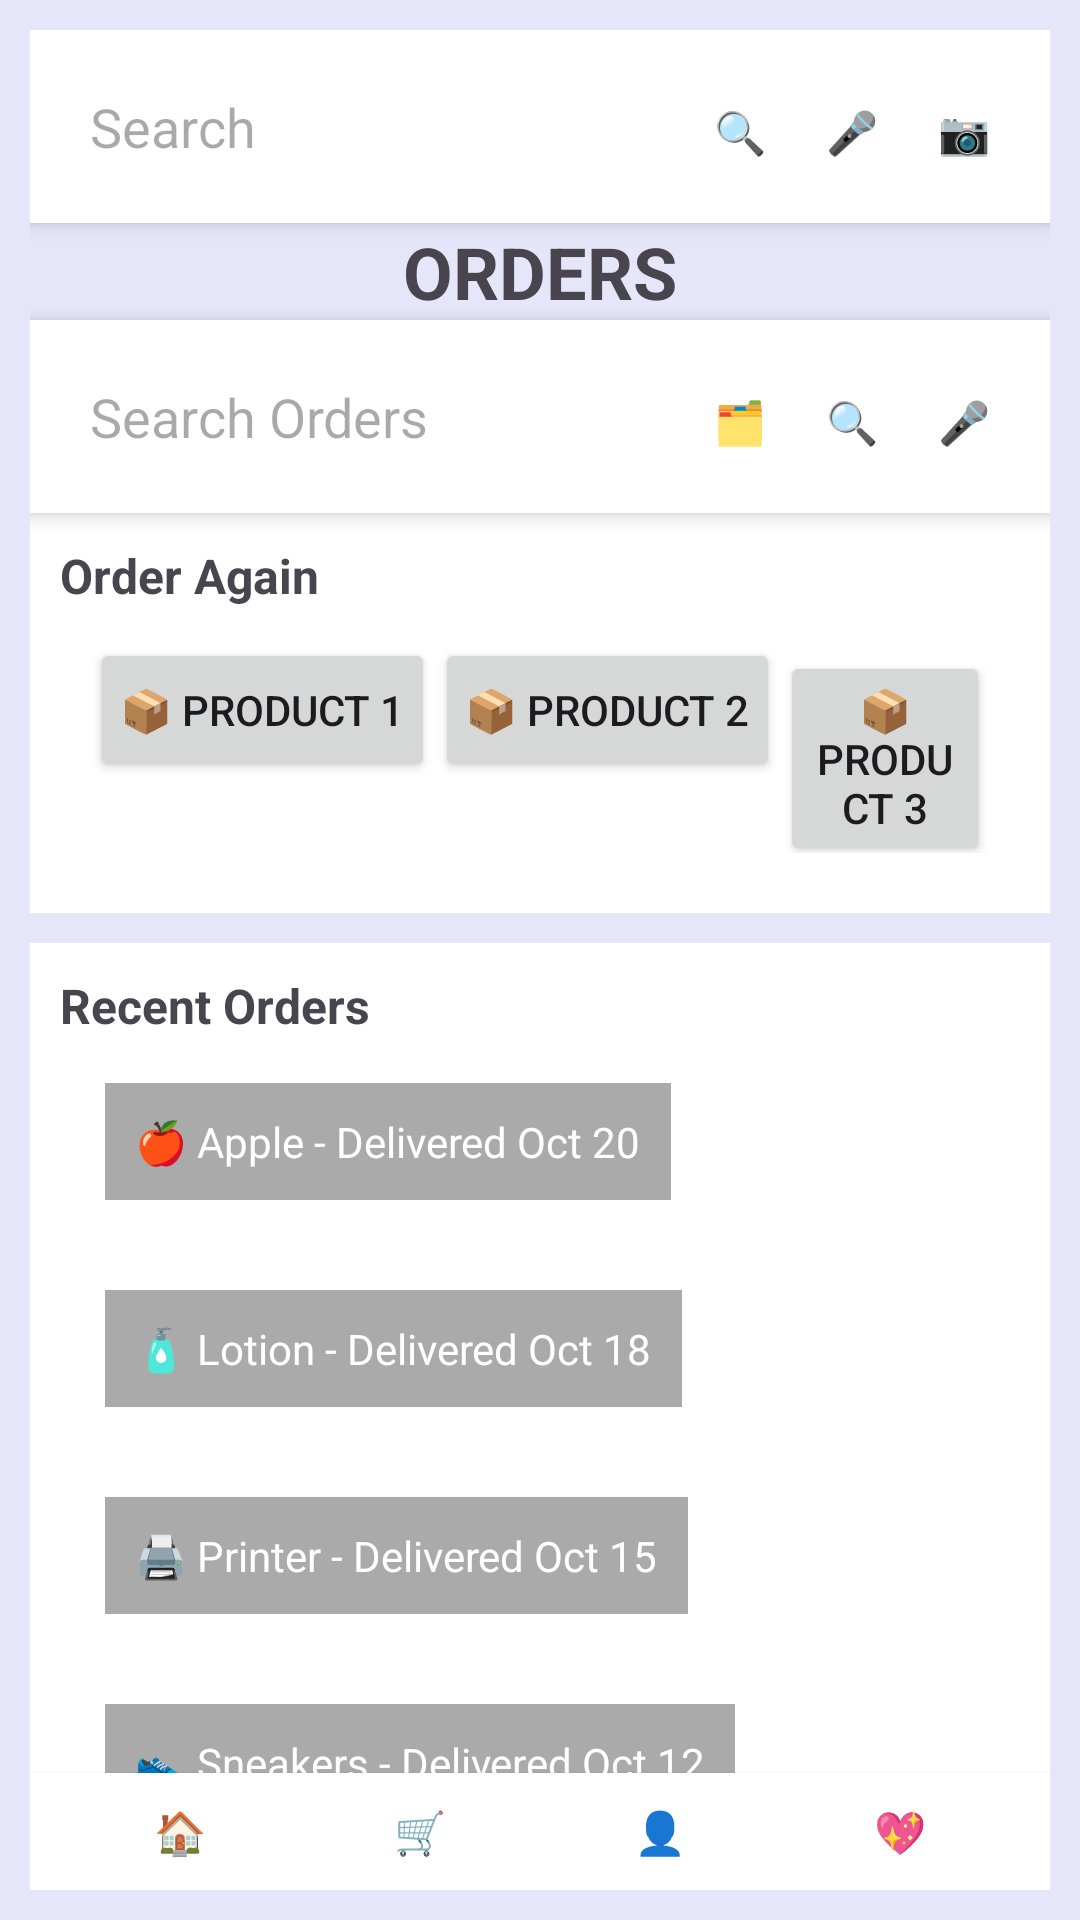

Here is an Android app screen rendered from its layout file. Give the layout XML and the strings, colors and styles it references.
<!-- AndroidManifest.xml: application theme Theme.Ecomapp -->
<!-- res/layout/orders.xml -->
<?xml version="1.0" encoding="utf-8"?>
<RelativeLayout xmlns:android="http://schemas.android.com/apk/res/android"
    android:layout_width="match_parent"
    android:layout_height="match_parent"
    android:background="#E6E6FA"
    android:padding="10dp">

    
    <LinearLayout
        android:id="@+id/top_search_bar"
        android:layout_width="match_parent"
        android:layout_height="wrap_content"
        android:orientation="horizontal"
        android:background="@android:color/white"
        android:padding="10dp"
        android:elevation="4dp">

        <EditText
            android:id="@+id/search_input"
            android:layout_width="0dp"
            android:layout_height="wrap_content"
            android:layout_weight="1"
            android:hint="Search"
            android:background="@null"
            android:padding="10dp" />

        <TextView
            android:id="@+id/search_button"
            android:layout_width="wrap_content"
            android:layout_height="wrap_content"
            android:text="🔍"
            android:background="?android:attr/selectableItemBackgroundBorderless"
            android:padding="10dp"
            android:contentDescription="Search" />

        <TextView
            android:id="@+id/microphone_button"
            android:layout_width="wrap_content"
            android:layout_height="wrap_content"
            android:text="🎤"
            android:background="?android:attr/selectableItemBackgroundBorderless"
            android:padding="10dp"
            android:contentDescription="Microphone" />

        <TextView
            android:id="@+id/scan_button"
            android:layout_width="wrap_content"
            android:layout_height="wrap_content"
            android:text="📷"
            android:background="?android:attr/selectableItemBackgroundBorderless"
            android:padding="10dp"
            android:contentDescription="Scan" />

    </LinearLayout>

    
    <TextView
        android:id="@+id/orders_title"
        android:layout_width="match_parent"
        android:layout_height="wrap_content"
        android:layout_below="@id/top_search_bar"
        android:text="ORDERS"
        android:textSize="24sp"
        android:textStyle="bold"
        android:gravity="center" />

    
    <LinearLayout
        android:id="@+id/search_orders_bar"
        android:layout_width="match_parent"
        android:layout_height="wrap_content"
        android:layout_below="@id/orders_title"
        android:orientation="horizontal"
        android:background="@android:color/white"
        android:padding="10dp"
        android:elevation="4dp">

        <EditText
            android:id="@+id/search_orders_input"
            android:layout_width="0dp"
            android:layout_height="wrap_content"
            android:layout_weight="1"
            android:hint="Search Orders"
            android:background="@null"
            android:padding="10dp" />

        <TextView
            android:id="@+id/filter_button"
            android:layout_width="wrap_content"
            android:layout_height="wrap_content"
            android:text="🗂️"
            android:background="?android:attr/selectableItemBackgroundBorderless"
            android:padding="10dp"
            android:contentDescription="Filter" />

        <TextView
            android:id="@+id/search_orders_button"
            android:layout_width="wrap_content"
            android:layout_height="wrap_content"
            android:text="🔍"
            android:background="?android:attr/selectableItemBackgroundBorderless"
            android:padding="10dp"
            android:contentDescription="Search" />

        <TextView
            android:id="@+id/microphone_orders_button"
            android:layout_width="wrap_content"
            android:layout_height="wrap_content"
            android:text="🎤"
            android:background="?android:attr/selectableItemBackgroundBorderless"
            android:padding="10dp"
            android:contentDescription="Microphone" />

    </LinearLayout>

    
    <LinearLayout
        android:id="@+id/order_again_section"
        android:layout_width="match_parent"
        android:layout_height="wrap_content"
        android:layout_below="@id/search_orders_bar"
        android:orientation="vertical"
        android:background="@android:color/white"
        android:padding="10dp">

        <TextView
            android:layout_width="match_parent"
            android:layout_height="wrap_content"
            android:text="Order Again"
            android:textSize="16sp"
            android:textStyle="bold" />

        <LinearLayout
            android:layout_width="match_parent"
            android:layout_height="wrap_content"
            android:orientation="horizontal"
            android:padding="10dp">

            <Button
                android:id="@+id/product1"
                android:layout_width="wrap_content"
                android:layout_height="wrap_content"
                android:text="📦 Product 1"
                android:padding="10dp" />

            <Button
                android:id="@+id/product2"
                android:layout_width="wrap_content"
                android:layout_height="wrap_content"
                android:text="📦 Product 2"
                android:padding="10dp" />

            <Button
                android:id="@+id/product3"
                android:layout_width="wrap_content"
                android:layout_height="wrap_content"
                android:text="📦 Product 3"
                android:padding="10dp" />
        </LinearLayout>

    </LinearLayout>

    
    <LinearLayout
        android:id="@+id/recent_orders_section"
        android:layout_width="match_parent"
        android:layout_height="wrap_content"
        android:layout_below="@id/order_again_section"
        android:orientation="vertical"
        android:background="@android:color/white"
        android:padding="10dp"
        android:layout_marginTop="10dp">

        <TextView
            android:layout_width="match_parent"
            android:layout_height="wrap_content"
            android:text="Recent Orders"
            android:textSize="16sp"
            android:textStyle="bold" />

        <LinearLayout
            android:layout_width="match_parent"
            android:layout_height="wrap_content"
            android:orientation="horizontal"
            android:padding="10dp">

            <TextView
                android:id="@+id/recent_order1"
                android:layout_width="wrap_content"
                android:layout_height="wrap_content"
                android:text="🍎 Apple - Delivered Oct 20"
                android:background="@android:color/darker_gray"
                android:padding="10dp"
                android:layout_margin="5dp"
                android:textColor="@android:color/white" />

        </LinearLayout>

        <LinearLayout
            android:layout_width="match_parent"
            android:layout_height="wrap_content"
            android:orientation="horizontal"
            android:padding="10dp">

            <TextView
                android:id="@+id/recent_order2"
                android:layout_width="wrap_content"
                android:layout_height="wrap_content"
                android:text="🧴 Lotion - Delivered Oct 18"
                android:background="@android:color/darker_gray"
                android:padding="10dp"
                android:layout_margin="5dp"
                android:textColor="@android:color/white" />

        </LinearLayout>

        <LinearLayout
            android:layout_width="match_parent"
            android:layout_height="wrap_content"
            android:orientation="horizontal"
            android:padding="10dp">

            <TextView
                android:id="@+id/recent_order3"
                android:layout_width="wrap_content"
                android:layout_height="wrap_content"
                android:text="🖨️ Printer - Delivered Oct 15"
                android:background="@android:color/darker_gray"
                android:padding="10dp"
                android:layout_margin="5dp"
                android:textColor="@android:color/white" />

        </LinearLayout>

        <LinearLayout
            android:layout_width="match_parent"
            android:layout_height="wrap_content"
            android:orientation="horizontal"
            android:padding="10dp">

            <TextView
                android:id="@+id/recent_order4"
                android:layout_width="wrap_content"
                android:layout_height="wrap_content"
                android:text="👟 Sneakers - Delivered Oct 12"
                android:background="@android:color/darker_gray"
                android:padding="10dp"
                android:layout_margin="5dp"
                android:textColor="@android:color/white" />

        </LinearLayout>

    </LinearLayout>

    
    <LinearLayout
        android:id="@+id/bottom_navigation"
        android:layout_width="match_parent"
        android:layout_height="wrap_content"
        android:layout_alignParentBottom="true"
        android:orientation="horizontal"
        android:background="@android:color/white"
        android:padding="10dp"
        android:elevation="2dp"
        android:gravity="center">

        <TextView
            android:id="@+id/home_button"
            android:layout_width="0dp"
            android:layout_height="wrap_content"
            android:layout_weight="1"
            android:gravity="center"
            android:text="🏠"
            android:contentDescription="Home" />

        <TextView
            android:id="@+id/orders_button"
            android:layout_width="0dp"
            android:layout_height="wrap_content"
            android:layout_weight="1"
            android:gravity="center"
            android:text="🛒"
            android:contentDescription="Orders" />

        <TextView
            android:id="@+id/account_button"
            android:layout_width="0dp"
            android:layout_height="wrap_content"
            android:layout_weight="1"
            android:gravity="center"
            android:text="👤"
            android:contentDescription="Account" />

        <TextView
            android:id="@+id/wishlist_button"
            android:layout_width="0dp"
            android:layout_height="wrap_content"
            android:layout_weight="1"
            android:gravity="center"
            android:text="💖"
            android:contentDescription="Wishlist" />

    </LinearLayout>

</RelativeLayout>
<!-- resources referenced by this layout -->
<resources>
  <style name="Theme.Ecomapp" parent="Base.Theme.Ecomapp" />
  <style name="Base.Theme.Ecomapp" parent="Theme.Material3.DayNight.NoActionBar">
          
          
      </style>
</resources>
